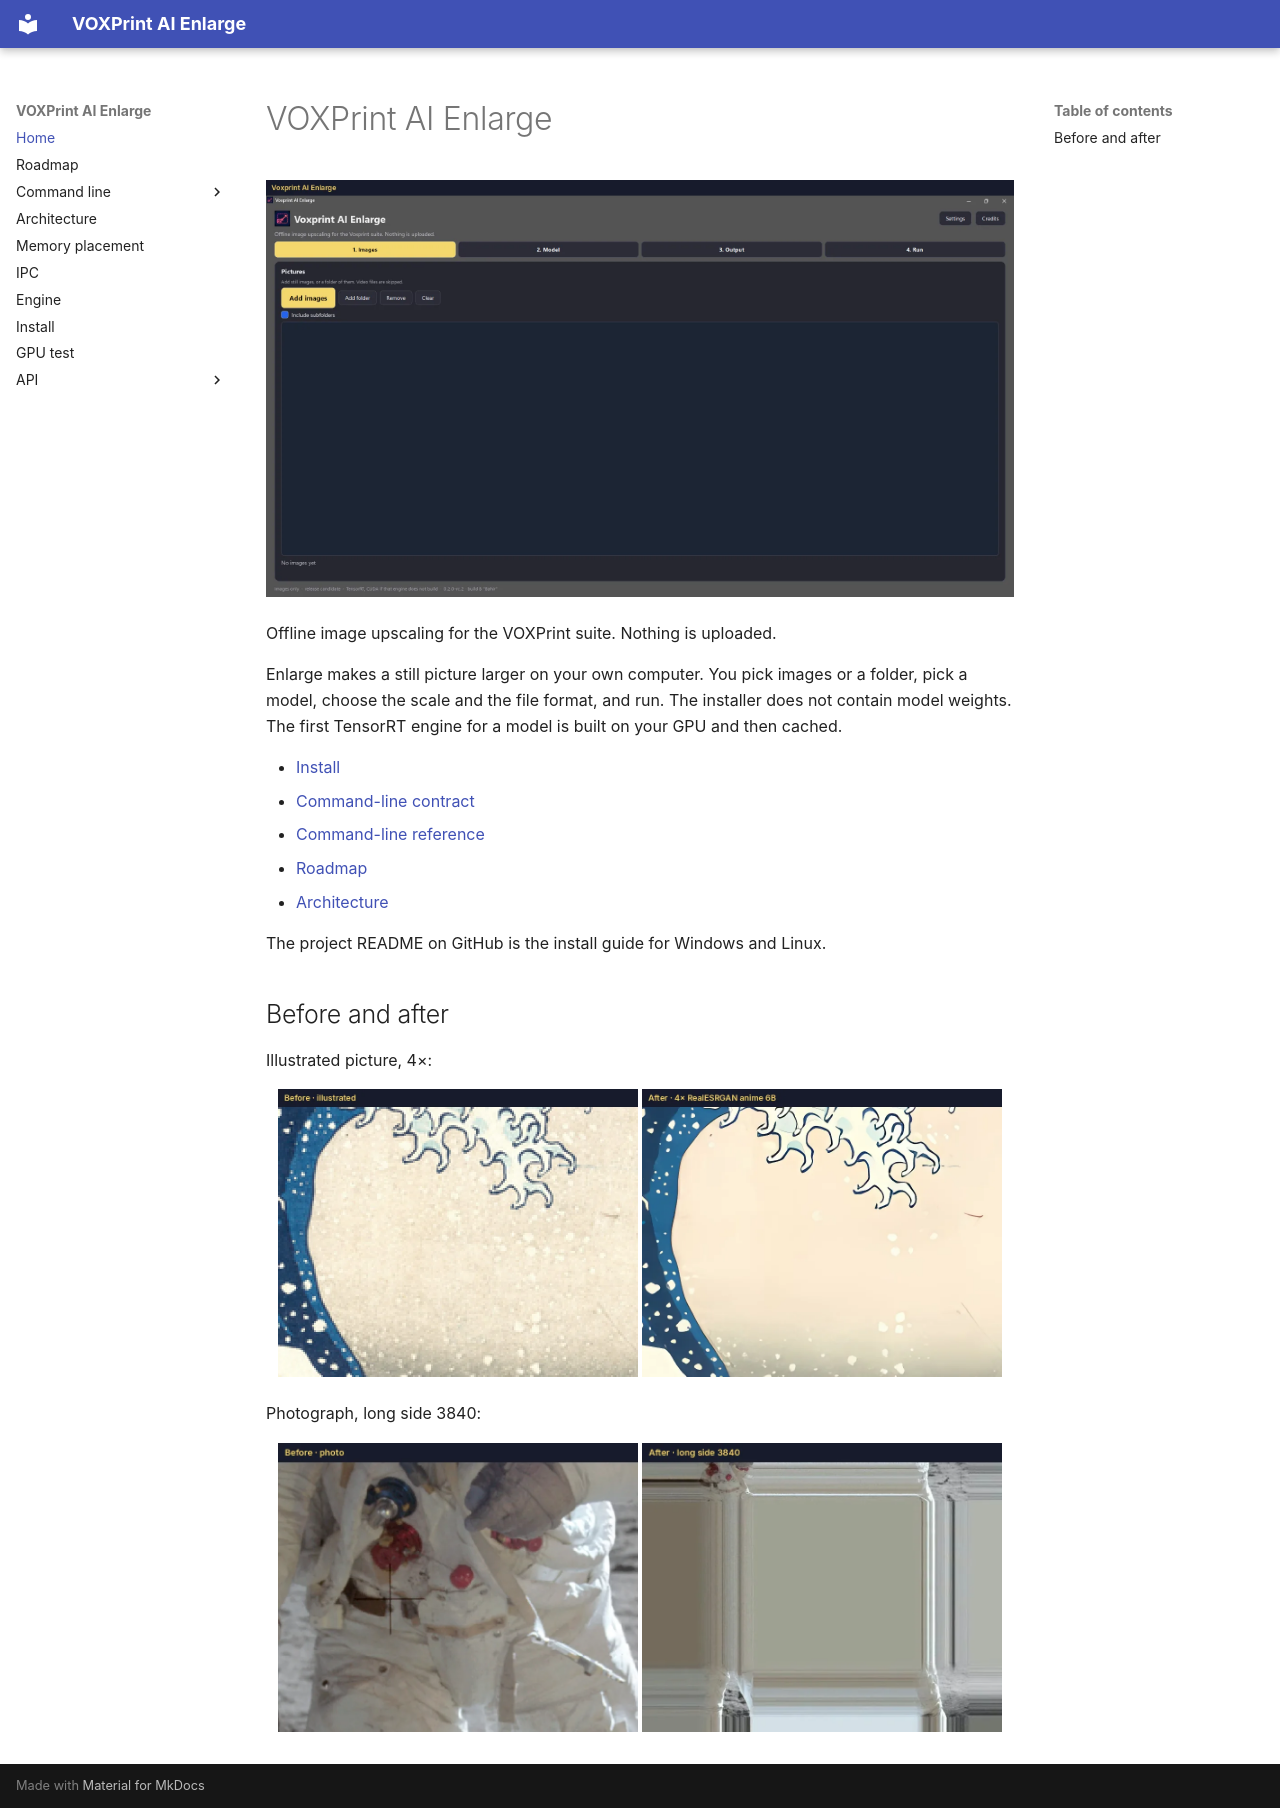

repository: Mitroshenkov87/voxprint-enlarge · page: index.html · generator: mkdocs

# VOXPrint AI Enlarge

<p align="center">
  <img src="images/enlarge-main.webp" alt="The Images step of VOXPrint AI Enlarge" width="840">
</p>

Offline image upscaling for the VOXPrint suite. Nothing is uploaded.

Enlarge makes a still picture larger on your own computer. You pick images or a folder, pick a model, choose the scale and the file format, and run. The installer does not contain model weights. The first TensorRT engine for a model is built on your GPU and then cached.

* [Install](INSTALL.md)
* [Command-line contract](CLI.md)
* [Command-line reference](generated/cli-reference.md)
* [Roadmap](generated/roadmap.md)
* [Architecture](ARCHITECTURE.md)

The project README on GitHub is the install guide for Windows and Linux.

## Before and after

Illustrated picture, 4×:

<p align="center">
  <img src="images/anime-before.webp" alt="Before, illustrated crop" width="360">
  <img src="images/anime-after.webp" alt="After, 4×" width="360">
</p>

Photograph, long side 3840:

<p align="center">
  <img src="images/photo-before.webp" alt="Before, photo crop" width="360">
  <img src="images/photo-after.webp" alt="After, long side 3840" width="360">
</p>
